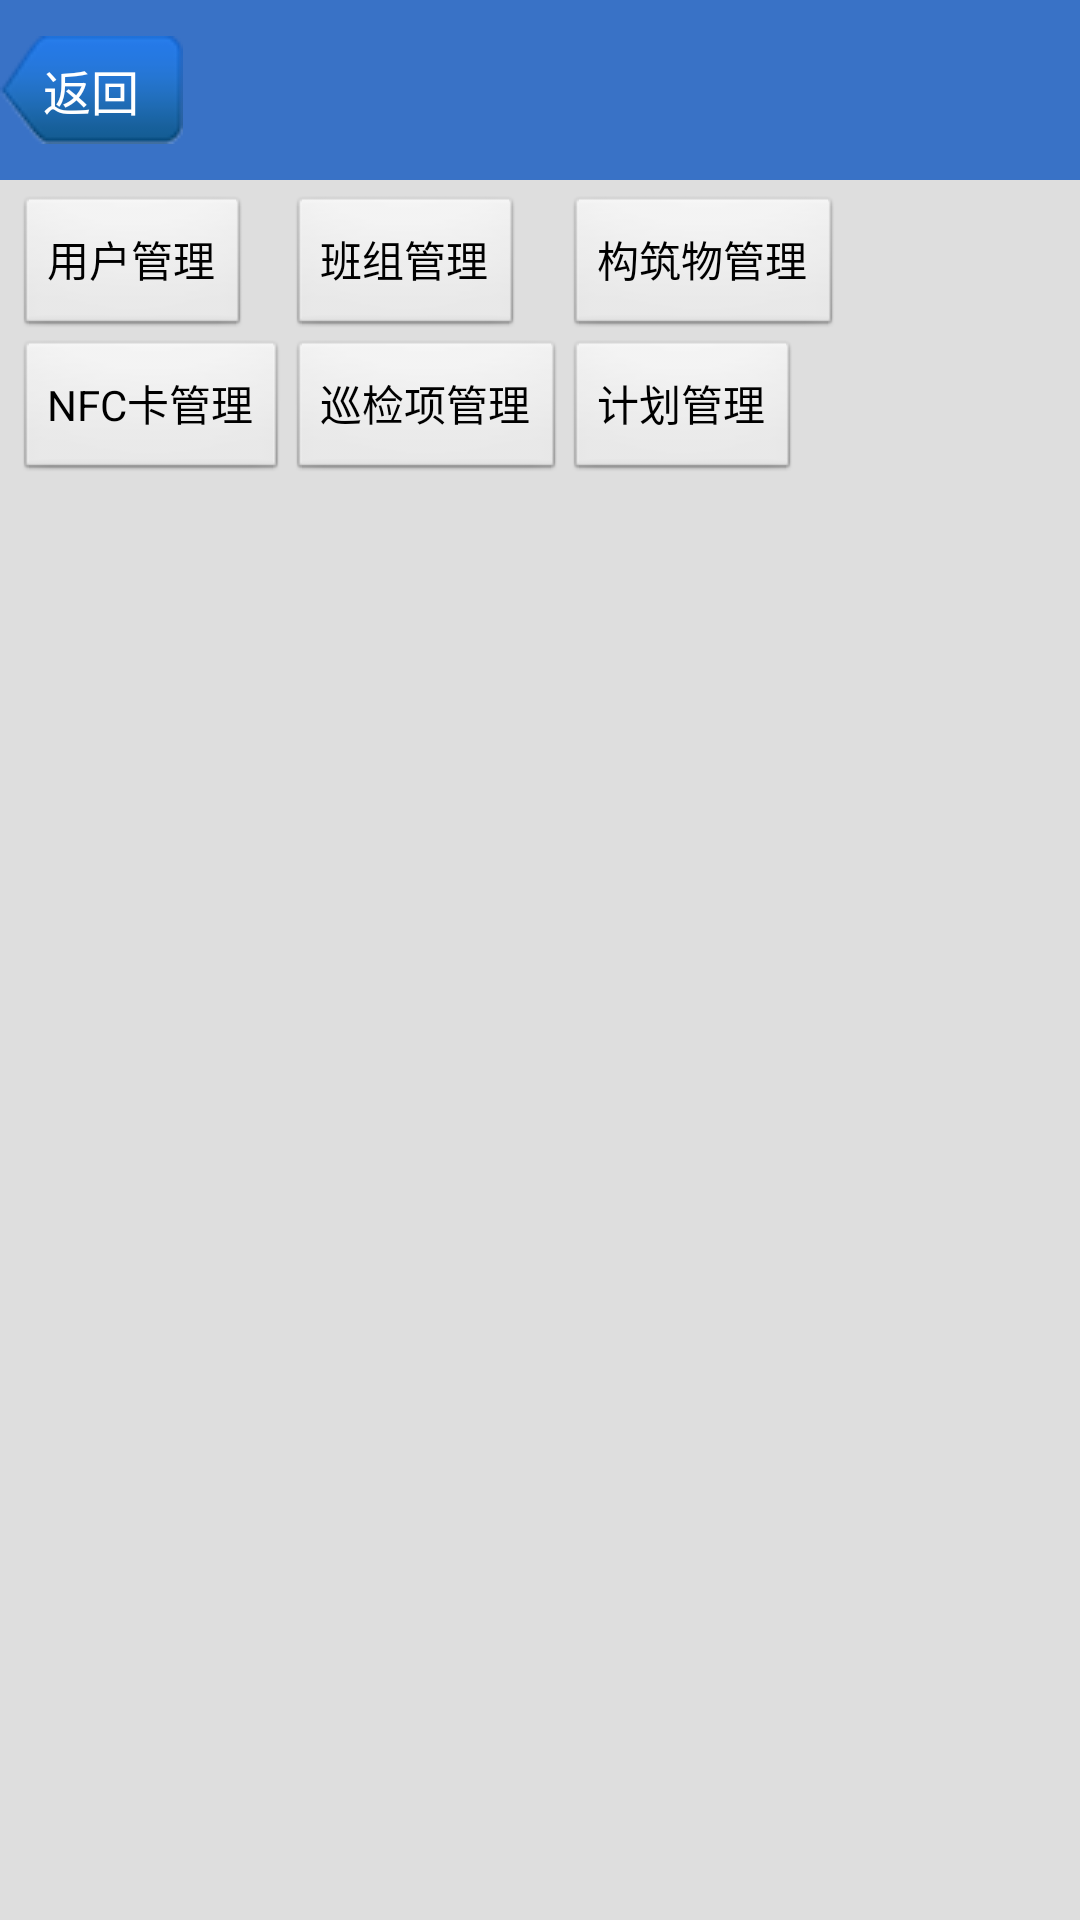

Layout XML and referenced resources for this Android screen:
<!-- AndroidManifest.xml: application theme android:Theme.Light.NoTitleBar -->
<!-- res/layout/patroladmin_config.xml -->
<?xml version="1.0" encoding="utf-8"?>
<LinearLayout xmlns:android="http://schemas.android.com/apk/res/android"
    android:layout_width="match_parent"
    android:layout_height="match_parent"
    android:background="#DEDEDE"
    android:orientation="vertical" >

    <RelativeLayout style="@style/action_bar" >

        <TextView
            android:id="@+id/patroladminconfig_back"
            android:layout_width="wrap_content"
            android:layout_height="wrap_content"
            android:layout_alignParentLeft="true"
            android:layout_centerVertical="true"
            android:background="@drawable/title_back_bg"
            android:gravity="center"
            android:text="@string/btn_title_back"
            android:textColor="@color/white"
            android:textSize="@dimen/small" />

        <TextView
            android:id="@+id/patroladminconfig_title"
            android:layout_width="wrap_content"
            android:layout_height="wrap_content"
            android:layout_centerInParent="true"
            android:layout_centerVertical="true"
            android:textColor="@color/white"
            android:textSize="@dimen/large" />
    </RelativeLayout>

    <GridLayout
        android:id="@+id/patroladminconfig_options"
        android:layout_width="match_parent"
        android:layout_height="wrap_content"
        android:columnCount="3"
        android:padding="5dp" >
        
        <Button
        	android:id="@+id/patroladminconfig_option_user"
        	android:text="@string/adminconfig_option_user" />
        
        <Button
        	android:id="@+id/patroladminconfig_option_group"
        	android:text="@string/adminconfig_option_group" />
        
        <Button
        	android:id="@+id/patroladminconfig_option_construction"
        	android:text="@string/adminconfig_option_construction" />
        
        <Button
        	android:id="@+id/patroladminconfig_option_card"
        	android:text="@string/adminconfig_option_card" />
        
        <Button
        	android:id="@+id/patroladminconfig_option_tag"
        	android:text="@string/adminconfig_option_tag" />
        
        <Button
        	android:id="@+id/patroladminconfig_option_plan"
        	android:text="@string/adminconfig_option_plan" />
        
    </GridLayout>

</LinearLayout>
<!-- resources referenced by this layout -->
<resources>
  <color name="white">#ffffff</color>
  <dimen name="large">20dp</dimen>
  <dimen name="small">16dp</dimen>
  <!-- drawable title_back_bg (drawable) -->
  <?xml version="1.0" encoding="utf-8"?>
  <selector xmlns:android="http://schemas.android.com/apk/res/android" >
      <item android:state_pressed="true" android:drawable="@drawable/title_back_pressed"></item>
  	<item android:drawable="@drawable/title_back_normal"></item>
  
  </selector>
  <string name="adminconfig_option_card">NFC卡管理</string>
  <string name="adminconfig_option_construction">构筑物管理</string>
  <string name="adminconfig_option_group">班组管理</string>
  <string name="adminconfig_option_plan">计划管理</string>
  <string name="adminconfig_option_tag">巡检项管理</string>
  <string name="adminconfig_option_user">用户管理</string>
  <string name="btn_title_back">返回</string>
  <style name="action_bar">
          <item name="android:layout_width">match_parent</item>
          <item name="android:layout_height">@dimen/xxx_large</item>
          <item name="android:background">@color/blue</item>
          <item name="android:textColor">@color/white</item>
      </style>
  <!-- drawable title_back_pressed: png bitmap (drawable, 4126 bytes) -->
  <!-- drawable title_back_normal: png bitmap (drawable, 2313 bytes) -->
  <dimen name="xxx_large">60dp</dimen>
  <color name="blue">#3972C6</color>
</resources>
